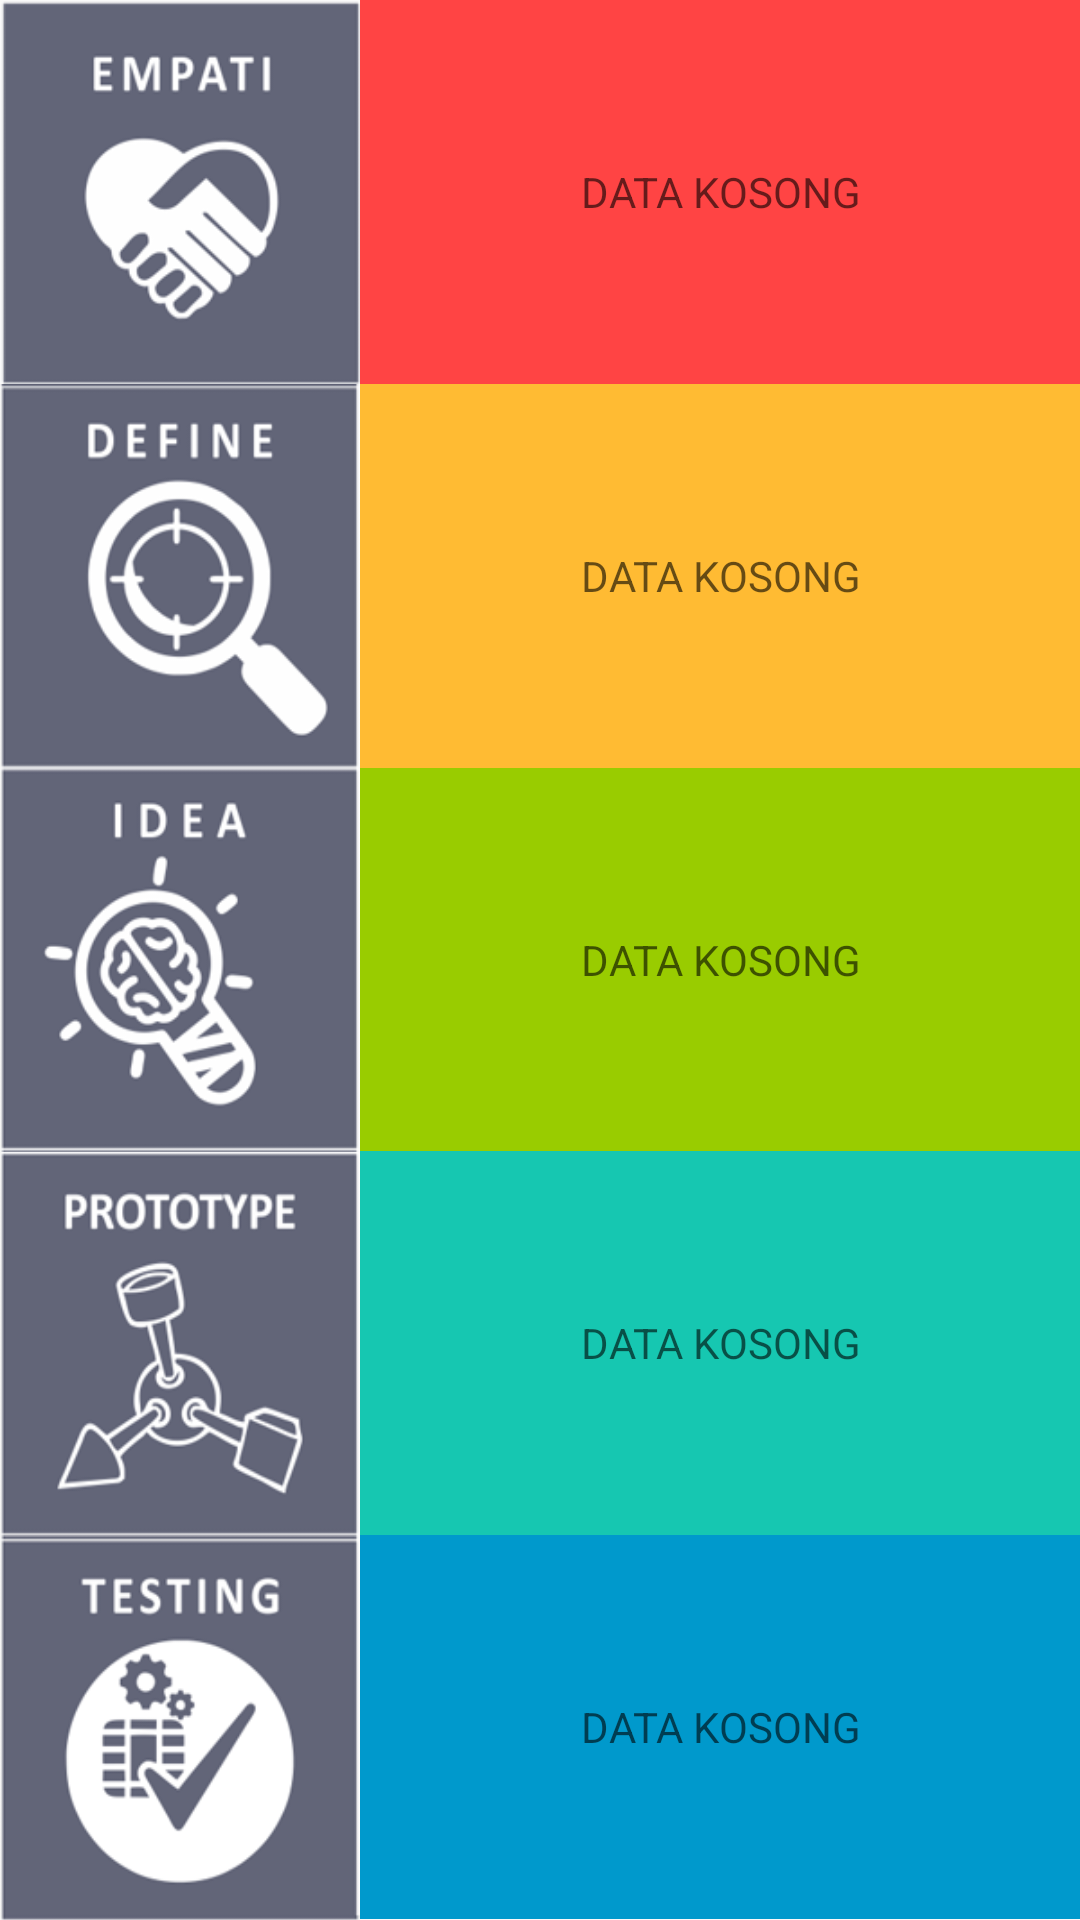

Reconstruct the res/layout file that produces this screen, plus the resources it refers to.
<!-- AndroidManifest.xml: application theme Theme.AppCompat.Light.NoActionBar.FullScreen -->
<!-- res/layout/dashboard_layout.xml -->
<?xml version="1.0" encoding="utf-8"?>

<LinearLayout xmlns:android="http://schemas.android.com/apk/res/android"
    xmlns:app="http://schemas.android.com/apk/res-auto"
    xmlns:tools="http://schemas.android.com/tools"
    android:orientation="horizontal" android:layout_width="match_parent"
    android:layout_height="match_parent"
    tools:ignore="DisableBaselineAlignment">

    <RelativeLayout
        android:layout_height="match_parent"
        android:layout_width="match_parent"
        android:layout_weight="1">

        <LinearLayout
            android:orientation="vertical"
            android:layout_width="match_parent"
            android:layout_height="match_parent"
            tools:ignore="UselessParent">

            <ImageView
                android:layout_width="wrap_content"
                android:layout_height="wrap_content"
                app:srcCompat="@drawable/empati"
                android:id="@+id/ivempati"
                android:layout_weight="0.1"
                tools:ignore="ContentDescription"
                android:scaleType="fitXY" />

            <ImageView
                android:layout_width="wrap_content"
                android:layout_height="wrap_content"
                app:srcCompat="@drawable/defini"
                android:id="@+id/ivdefine"
                android:layout_weight="0.1"
                tools:ignore="ContentDescription"
                android:scaleType="fitXY" />

            <ImageView
                android:layout_width="wrap_content"
                android:layout_height="wrap_content"
                app:srcCompat="@drawable/idea"
                android:id="@+id/ividea"
                android:layout_weight="0.1"
                tools:ignore="ContentDescription"
                android:scaleType="fitXY" />

            <ImageView
                android:layout_width="wrap_content"
                android:layout_height="wrap_content"
                app:srcCompat="@drawable/proto"
                android:id="@+id/ivproto"
                android:layout_weight="0.1"
                tools:ignore="ContentDescription"
                android:scaleType="fitXY" />
            <ImageView
                android:layout_width="wrap_content"
                android:layout_height="wrap_content"
                app:srcCompat="@drawable/test"
                android:id="@+id/ivtest"
                android:layout_weight="0.1"
                tools:ignore="ContentDescription"
                android:scaleType="fitXY" />
        </LinearLayout>
    </RelativeLayout>

    <RelativeLayout
        android:layout_width="match_parent"
        android:layout_height="match_parent"
        android:layout_weight="0.5">

        <LinearLayout
            android:orientation="vertical"
            android:layout_width="match_parent"
            android:layout_height="match_parent"
            tools:ignore="UselessParent"
            android:weightSum="1">

            <TextView
                android:layout_width="match_parent"
                android:layout_height="wrap_content"
                android:id="@+id/tvempati"
                tools:ignore="HardcodedText"
                android:layout_weight="0.2"
                android:gravity="center"
                android:background="@android:color/holo_red_light"
                android:textColor="@color/colortext"
                android:hint="DATA KOSONG" />

            <TextView
                android:layout_width="match_parent"
                android:layout_height="wrap_content"
                android:id="@+id/tvdefine"
                tools:ignore="HardcodedText"
                android:layout_weight="0.2"
                android:gravity="center"
                android:background="@android:color/holo_orange_light"
                android:hint="DATA KOSONG" />

            <TextView
                android:layout_width="match_parent"
                android:layout_height="wrap_content"
                android:id="@+id/tvidea"
                tools:ignore="HardcodedText"
                android:layout_weight="0.2"
                android:gravity="center"
                android:background="@android:color/holo_green_light"
                android:hint="DATA KOSONG" />
            <TextView
                android:layout_width="match_parent"
                android:layout_height="wrap_content"
                android:id="@+id/tvprototype"
                android:layout_weight="0.2"
                android:gravity="center"
                android:background="?attr/colorPrimary"
                android:hint="DATA KOSONG" />
            <TextView
                android:layout_width="match_parent"
                android:layout_height="wrap_content"
                android:id="@+id/tvtesting"
                tools:ignore="HardcodedText"
                android:layout_weight="0.2"
                android:gravity="center"
                android:background="@android:color/holo_blue_dark"
                android:hint="DATA KOSONG" />
        </LinearLayout>

    </RelativeLayout>
</LinearLayout>
<!-- resources referenced by this layout -->
<resources>
  <color name="colortext">#202020</color>
  <!-- drawable defini: png bitmap (drawable, 32196 bytes) -->
  <!-- drawable empati: png bitmap (drawable, 30339 bytes) -->
  <!-- drawable idea: png bitmap (drawable, 35668 bytes) -->
  <!-- drawable proto: png bitmap (drawable, 36135 bytes) -->
  <!-- drawable test: png bitmap (drawable, 31366 bytes) -->
  <style name="Theme.AppCompat.Light.NoActionBar.FullScreen" parent="@style/Theme.AppCompat.Light">
              <item name="windowNoTitle">true</item>
              <item name="windowActionBar">false</item>
              <item name="android:windowFullscreen">true</item>
              <item name="android:windowContentOverlay">@null</item>
          <item name="colorPrimary">@color/colorPrimary</item>
          <item name="colorPrimaryDark">@color/colorPrimaryDark</item>
          <item name="colorAccent">@color/colorAccent</item>
      </style>
  <color name="colorPrimary">#16c7b1</color>
  <color name="colorPrimaryDark">#12916f</color>
  <color name="colorAccent">#3a4a61</color>
</resources>
